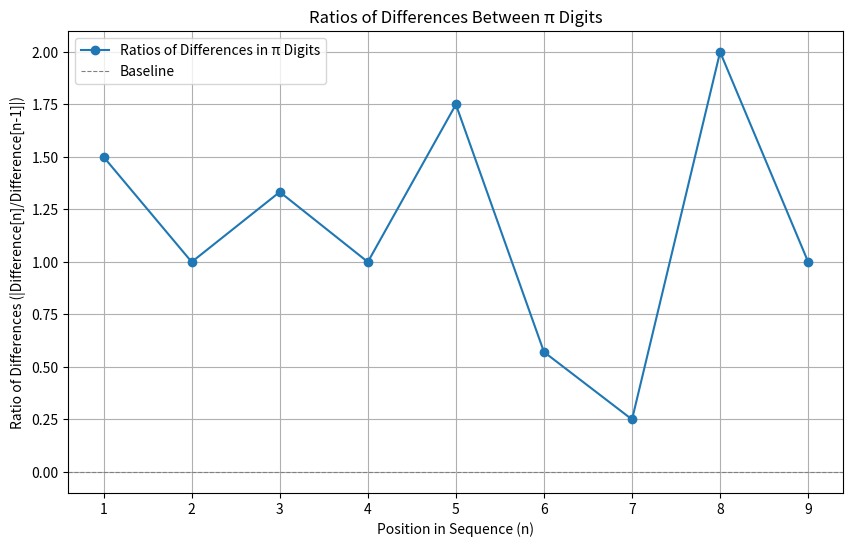

Reproduce this figure in Python.
import matplotlib.pyplot as plt

# Define the first few digits of π and compute their differences
pi_digits = [3, 1, 4, 1, 5, 9, 2, 6, 5, 3, 5]  # Example digits of π
differences = [abs(pi_digits[i] - pi_digits[i - 1]) for i in range(1, len(pi_digits))]

# Define ratios of differences (current difference divided by the previous one)
ratios = [differences[i] / differences[i - 1] if differences[i - 1] != 0 else 0 for i in range(1, len(differences))]

# Plot the ratios
plt.figure(figsize=(10, 6))
plt.plot(range(1, len(ratios) + 1), ratios, marker="o", linestyle="-", label="Ratios of Differences in π Digits")
plt.axhline(0, color="gray", linestyle="--", linewidth=0.8, label="Baseline")
plt.title("Ratios of Differences Between π Digits")
plt.xlabel("Position in Sequence (n)")
plt.ylabel("Ratio of Differences (|Difference[n]/Difference[n-1]|)")
plt.legend()
plt.grid(True)
plt.show()
